Image classification data set "200" (internet-of-production/microstructure-deep-generative-models on GitHub). Class labels (9): fine grain 0, fine grain 1, fine grain 2, middle grain 3, middle grain 4, middle grain 5, coarse grain 6, coarse grain 7, coarse grain 8.

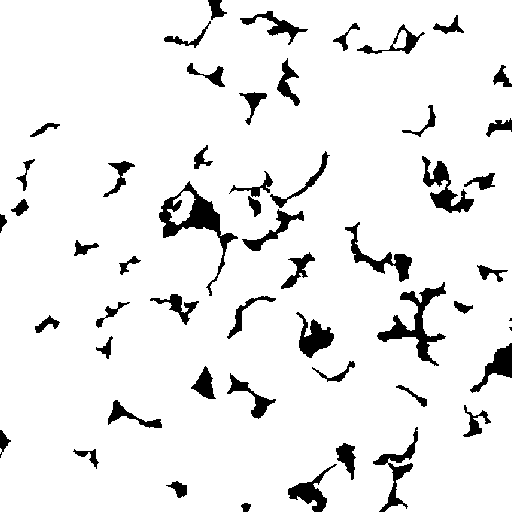
Label: fine grain 1

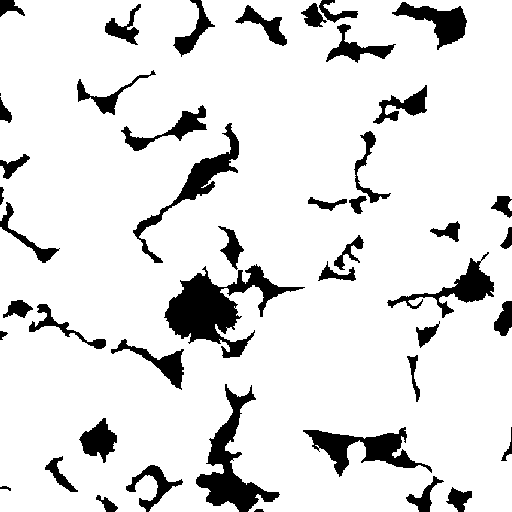
Label: middle grain 3

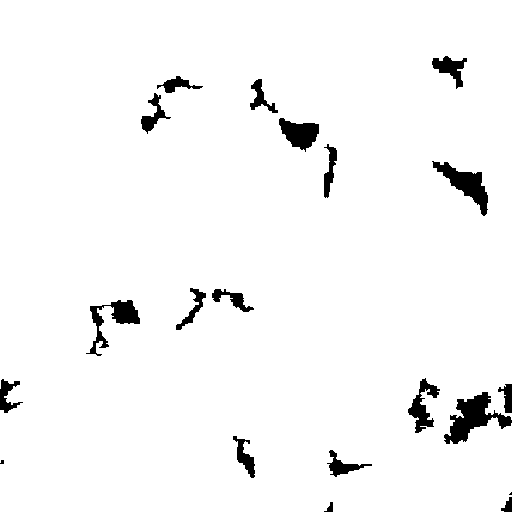
Label: coarse grain 8

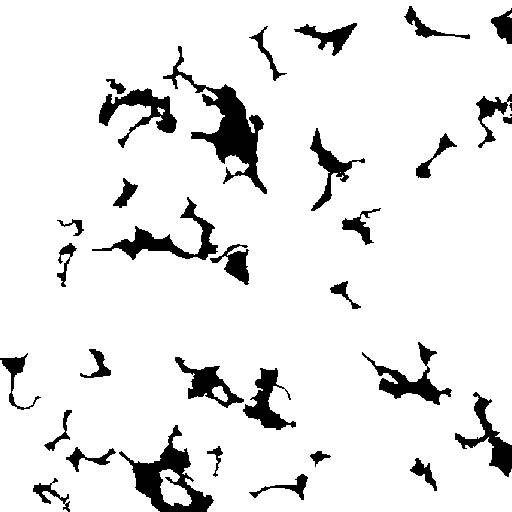
Label: fine grain 0

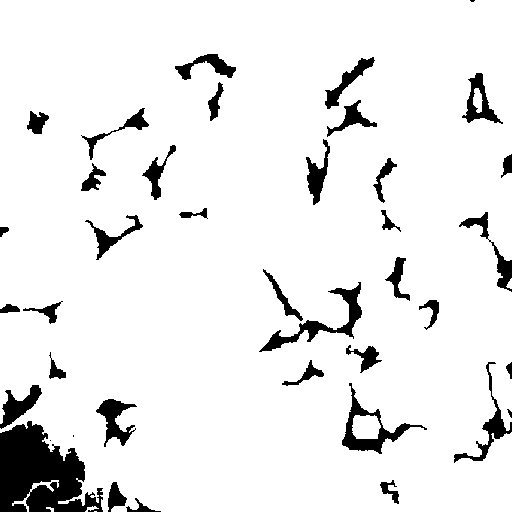
Label: coarse grain 7

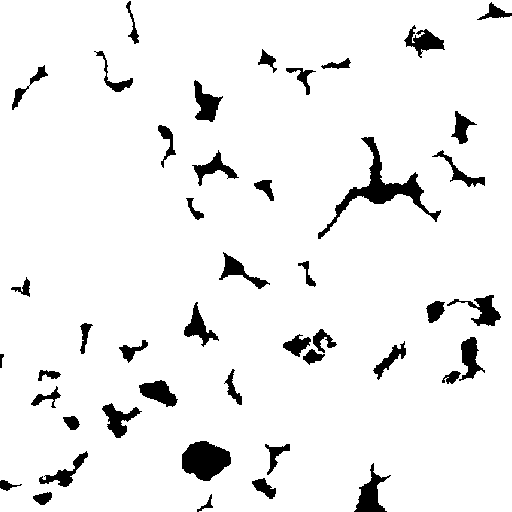
Label: middle grain 5
